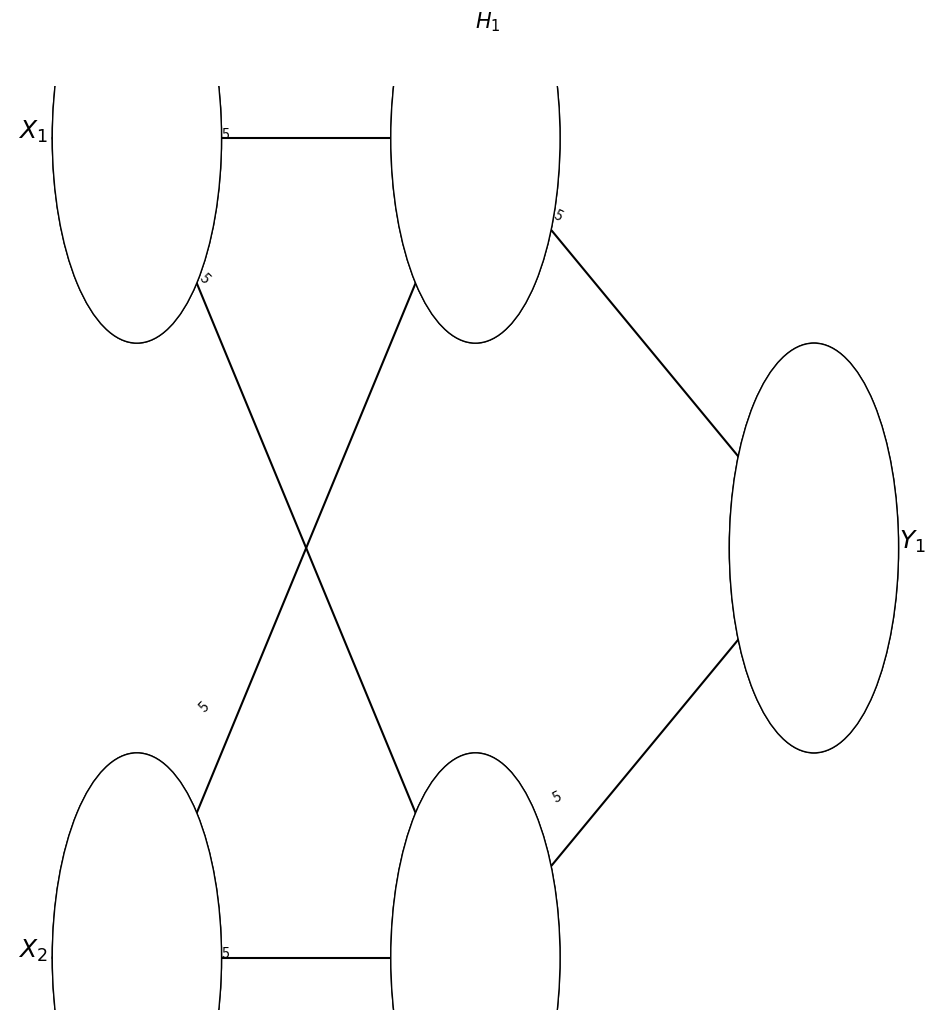

Source code (Python):
import numpy as np
import random
import matplotlib.pyplot as plt

def sigmoid(x):
	return (1/(1+np.exp(-x)))

def d_sigmoid(x):
  return x*(1-x)

class Layer:
  def __init__(self, size, previous_size):
    self.size = size
    self.previous_size = previous_size
    self.weights = np.random.rand(size, previous_size)
    self.biases = np.random.rand(size,1)
    self.values = np.zeros((size,1))

class Neural_network:
  def __init__(self, dimensions):
    self.dimensions = dimensions
    self.learning_rate = 0.1
    layers = []
    input_layer = Layer(dimensions[0], 0)
    layers.append(input_layer)
    for i in range(1, len(dimensions)):
      new_layer = Layer(dimensions[i], dimensions[i-1])
      layers.append(new_layer)
    self.layers = layers
  
  def display(self):
    for i in range(len(self.layers)):
      print(self.layers[i].weights, self.layers[i].values, self.layers[i].biases)
  
  def draw(self, left, right, bottom, top):
    '''
    :parameters:
        - left : float
            The center of the leftmost node(s) will be placed here
        - right : float
            The center of the rightmost node(s) will be placed here
        - bottom : float
            The center of the bottommost node(s) will be placed here
        - top : float
            The center of the topmost node(s) will be placed here
    '''
    fig = plt.figure(figsize=(12, 12))
    ax = fig.gca()
    ax.axis('off')
    n_layers = len(self.dimensions)
    v_spacing = (top - bottom)/float(max(self.dimensions))
    h_spacing = (right - left)/float(len(self.dimensions) - 1)
    # Input-Arrows
    layer_top_0 = v_spacing*(self.dimensions[0] - 1)/2. + (top + bottom)/2.
    for m in range(self.dimensions[0]):
      plt.arrow(left-0.1, layer_top_0 - m*v_spacing, 0.12, 0,  lw =1, head_width=0.01, head_length=0.02)   
    # Nodes
    for n, layer_size in enumerate(self.dimensions):
        layer_top = v_spacing*(layer_size - 1)/2. + (top + bottom)/2.
        for m in range(layer_size):
            circle = plt.Circle((n*h_spacing + left, layer_top - m*v_spacing), v_spacing/4.,
                                color='w', ec='k', zorder=4)
            ax.add_artist(circle)
    # Add texts
            if n == 0:
                plt.text(left-0.14, layer_top - m*v_spacing, r'$X_{'+str(m+1)+'}$', fontsize=18)
            elif (n_layers == 3) & (n == 1):
                plt.text(n*h_spacing + left+0.00, layer_top - m*v_spacing+ (v_spacing/8.+0.01*v_spacing), r'$H_{'+str(m+1)+'}$', fontsize=15)
            elif n == n_layers -1:
                plt.text(n*h_spacing + left+0.10, layer_top - m*v_spacing, r'$Y_{'+str(m+1)+'}$', fontsize=18)
            ax.add_artist(circle)
    # Edges
    for n, (layer_size_a, layer_size_b) in enumerate(zip(self.dimensions[:-1], self.dimensions[1:])):
        layer_top_a = v_spacing*(layer_size_a - 1)/2. + (top + bottom)/2.
        layer_top_b = v_spacing*(layer_size_b - 1)/2. + (top + bottom)/2.
        for m in range(layer_size_a):
            for o in range(layer_size_b):
                line = plt.Line2D([n*h_spacing + left, (n + 1)*h_spacing + left],
                                  [layer_top_a - m*v_spacing, layer_top_b - o*v_spacing], c='k')
                ax.add_artist(line)
                xm = (n*h_spacing + left)
                xo = ((n + 1)*h_spacing + left)
                ym = (layer_top_a - m*v_spacing)
                yo = (layer_top_b - o*v_spacing)
                rot_mo_rad = np.arctan((yo-ym)/(xo-xm))
                rot_mo_deg = rot_mo_rad*180./np.pi
                xm1 = xm + (v_spacing/8.+0.05)*np.cos(rot_mo_rad)
                if n == 0:
                    if yo > ym:
                        ym1 = ym + (v_spacing/8.+0.12)*np.sin(rot_mo_rad)
                    else:
                        ym1 = ym + (v_spacing/8.+0.05)*np.sin(rot_mo_rad)
                else:
                    if yo > ym:
                        ym1 = ym + (v_spacing/8.+0.12)*np.sin(rot_mo_rad)
                    else:
                        ym1 = ym + (v_spacing/8.+0.04)*np.sin(rot_mo_rad)
                plt.text( xm1, ym1,\
                        str(round(5.345)),\
                        rotation = rot_mo_deg, \
                        fontsize = 10)
    # Output-Arrows
    layer_top_0 = v_spacing*(self.dimensions[-1] - 1)/2. + (top + bottom)/2.
    for m in range(self.dimensions[-1]):
      plt.arrow(right+0.015, layer_top_0 - m*v_spacing, 0.16*h_spacing, 0,  lw =1, head_width=0.01, head_length=0.02)
    fig.savefig('nn.png')




def enter_input(network, input_values):
    network.layers[0].values = input_values


def next_layer(previous_layer, current_layer):
  current_layer.values = np.add(np.dot(current_layer.weights, previous_layer.values), current_layer.biases)
  current_layer.values = sigmoid(current_layer.values)


def feedforward(input, network):
  steps = len(network.layers)
  enter_input(network, input)
  for i in range(1, steps):
    next_layer(network.layers[i-1], network.layers[i])
  return network.layers


def output(input, network):
  steps = len(network.layers)
  enter_input(network, input)
  for i in range(1, steps):
    next_layer(network.layers[i-1], network.layers[i])
  return network.layers[-1].values

def error(input, network, wanted_output):
  errors = []
  output_result = output(input, network)
  error = np.subtract(wanted_output, output_result)
  errors.append(error)
  for i in range(1, len(network.layers)-1):
    error = np.dot(network.layers[len(network.layers)-i].weights.transpose(), error)
    errors.append(error)
  return errors

def delta(input, network, wanted_output):
  errors = error(input, network, wanted_output)
  fed_layers = feedforward(input, network)
  fed_layers.reverse()
  weight_deltas = []
  biases_deltas = []
  for i in range(len(network.layers)-1):
    gradients = network.learning_rate * np.multiply(errors[i], d_sigmoid(fed_layers[i].values))
    biases_deltas.append(gradients)
    deltas = np.dot(gradients, fed_layers[i+1].values.transpose())
    weight_deltas.append(deltas)
  fed_layers.reverse()
  return [weight_deltas, biases_deltas]

def train(input, network, wanted_output):
  deltas = delta(input, network, wanted_output)
  weight_deltas, biases_deltas = deltas[0], deltas[1]
  weight_deltas.reverse()
  biases_deltas.reverse()
  for i in range(len(network.layers)-1):
    network.layers[i+1].weights = np.add(network.layers[i+1].weights, weight_deltas[i])
    network.layers[i+1].biases = np.add(network.layers[i+1].biases, biases_deltas[i])



  

network = Neural_network([2, 2, 1])




training_set = [[np.array([[1], [1]]), [[0]]], [np.array([[0], [0]]), [[0]]], [np.array([[0], [1]]), [[1]]], [np.array([[1], [0]]), [[1]]]]
#for i in range(50000):
  #choice = random.choice(training_set)
  #train(choice[0], network, choice[1])

network.draw(.1, .9, .1, .9)
#print(output(np.array([[1], [1]]), network))
#print(output(np.array([[0], [0]]), network))
#print(output(np.array([[0], [1]]), network))
#print(output(np.array([[1], [0]]), network))



	








